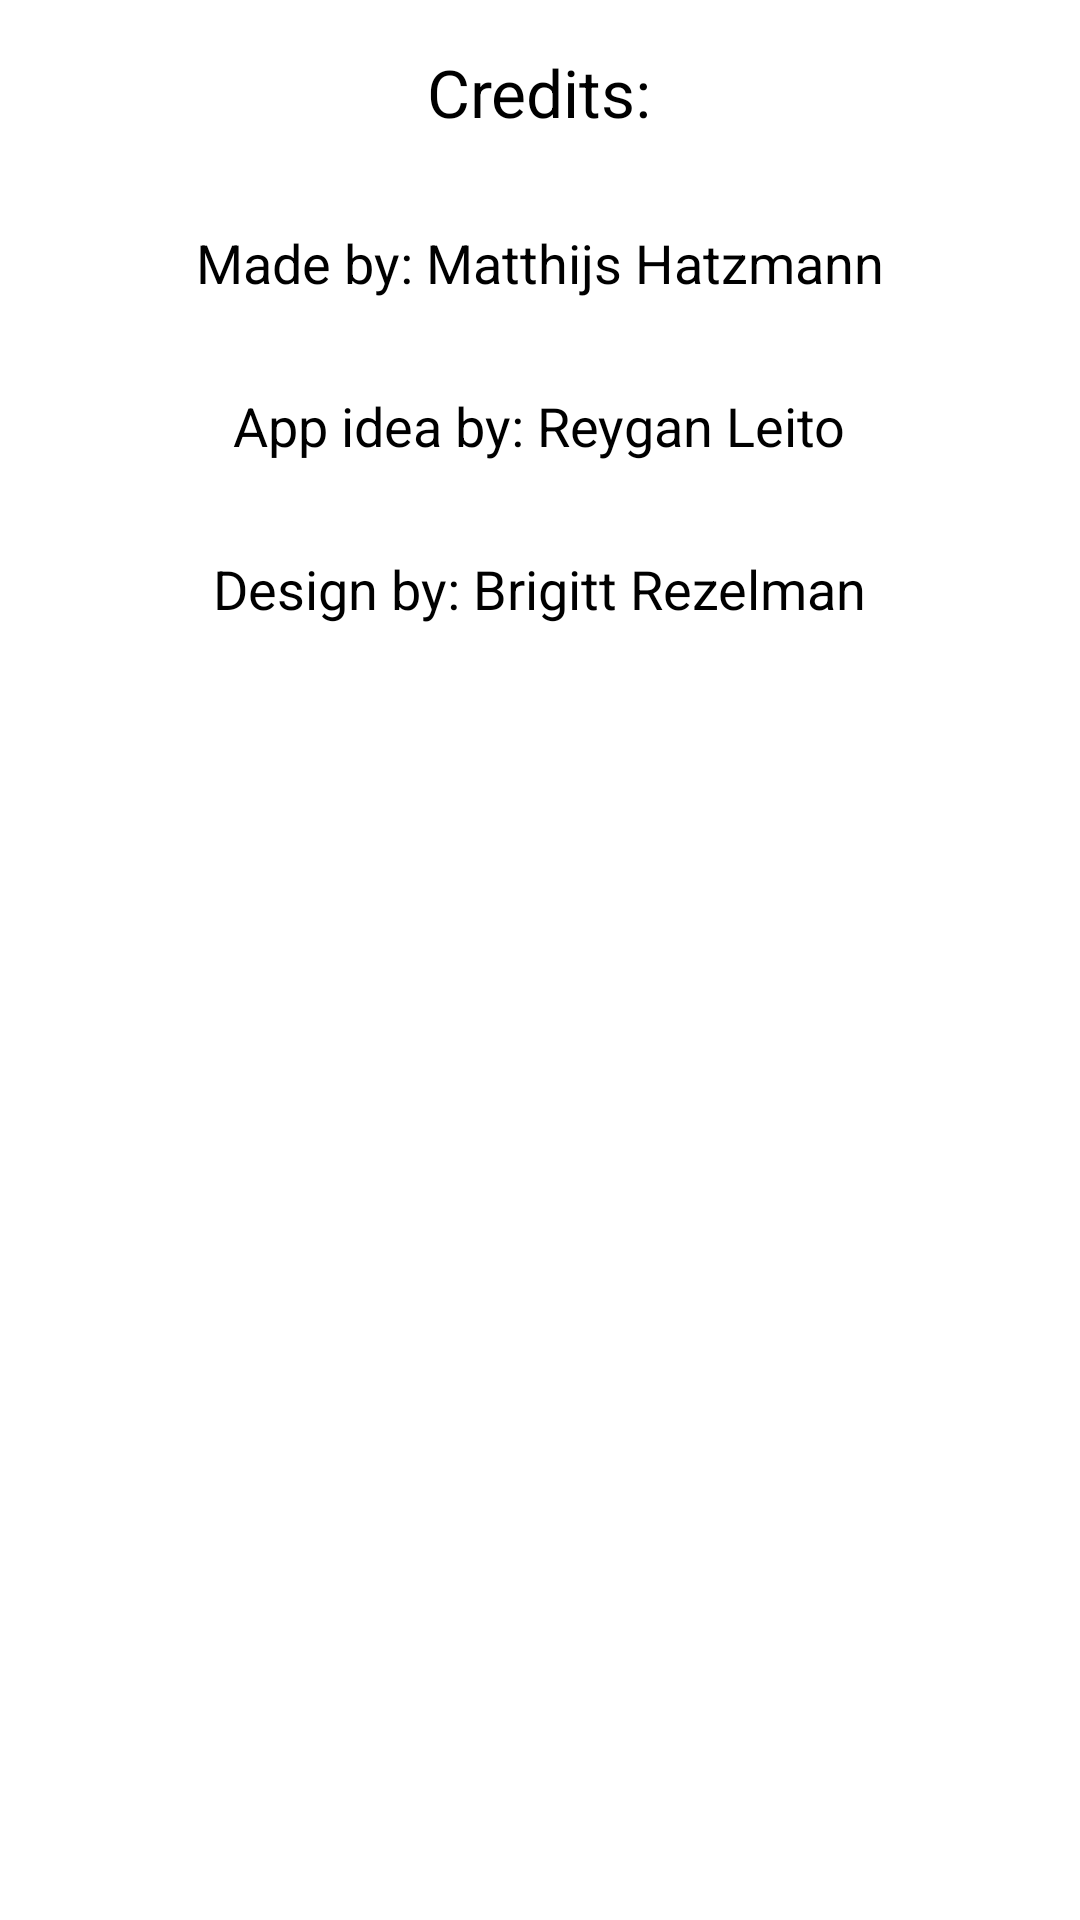

Write the Android layout XML for this screen, with the resource values it uses.
<!-- AndroidManifest.xml: application theme AppTheme -->
<!-- res/layout/activity_credits.xml -->
<RelativeLayout xmlns:android="http://schemas.android.com/apk/res/android"
    xmlns:tools="http://schemas.android.com/tools"
    android:layout_width="match_parent"
    android:layout_height="match_parent"
    android:paddingLeft="@dimen/activity_horizontal_margin"
    android:paddingRight="@dimen/activity_horizontal_margin"
    android:paddingTop="@dimen/activity_vertical_margin"
    android:paddingBottom="@dimen/activity_vertical_margin"
    tools:context="nl.npipf.tgh.time2learn.Credits">

    <TextView
        android:layout_width="wrap_content"
        android:layout_height="wrap_content"
        android:textAppearance="?android:attr/textAppearanceLarge"
        android:text="Credits:"
        android:id="@+id/textCreditTitle"
        android:layout_alignParentTop="true"
        android:layout_centerHorizontal="true" />

    <TextView
        android:layout_width="wrap_content"
        android:layout_height="wrap_content"
        android:textAppearance="?android:attr/textAppearanceMedium"
        android:text="@string/made_by"
        android:id="@+id/textView"
        android:layout_below="@+id/textCreditTitle"
        android:layout_centerHorizontal="true"
        android:layout_marginTop="30dp" />

    <TextView
        android:layout_width="wrap_content"
        android:layout_height="wrap_content"
        android:textAppearance="?android:attr/textAppearanceMedium"
        android:text="@string/idea_by"
        android:id="@+id/textIdeaBy"
        android:layout_marginTop="30dp"
        android:layout_below="@+id/textView"
        android:layout_centerHorizontal="true" />

    <TextView
        android:layout_width="wrap_content"
        android:layout_height="wrap_content"
        android:textAppearance="?android:attr/textAppearanceMedium"
        android:text="@string/design_by"
        android:id="@+id/textDesignBy"
        android:layout_below="@+id/textIdeaBy"
        android:layout_centerHorizontal="true"
        android:layout_marginTop="30dp" />
</RelativeLayout>
<!-- resources referenced by this layout -->
<resources>
  <dimen name="activity_horizontal_margin">16dp</dimen>
  <dimen name="activity_vertical_margin">16dp</dimen>
  <string name="design_by">Design by: Brigitt Rezelman</string>
  <string name="idea_by">App idea by: Reygan Leito</string>
  <string name="made_by">Made by: Matthijs Hatzmann</string>
  <style name="AppTheme" parent="android:Theme.Holo.Light.DarkActionBar">
          
      </style>
</resources>
